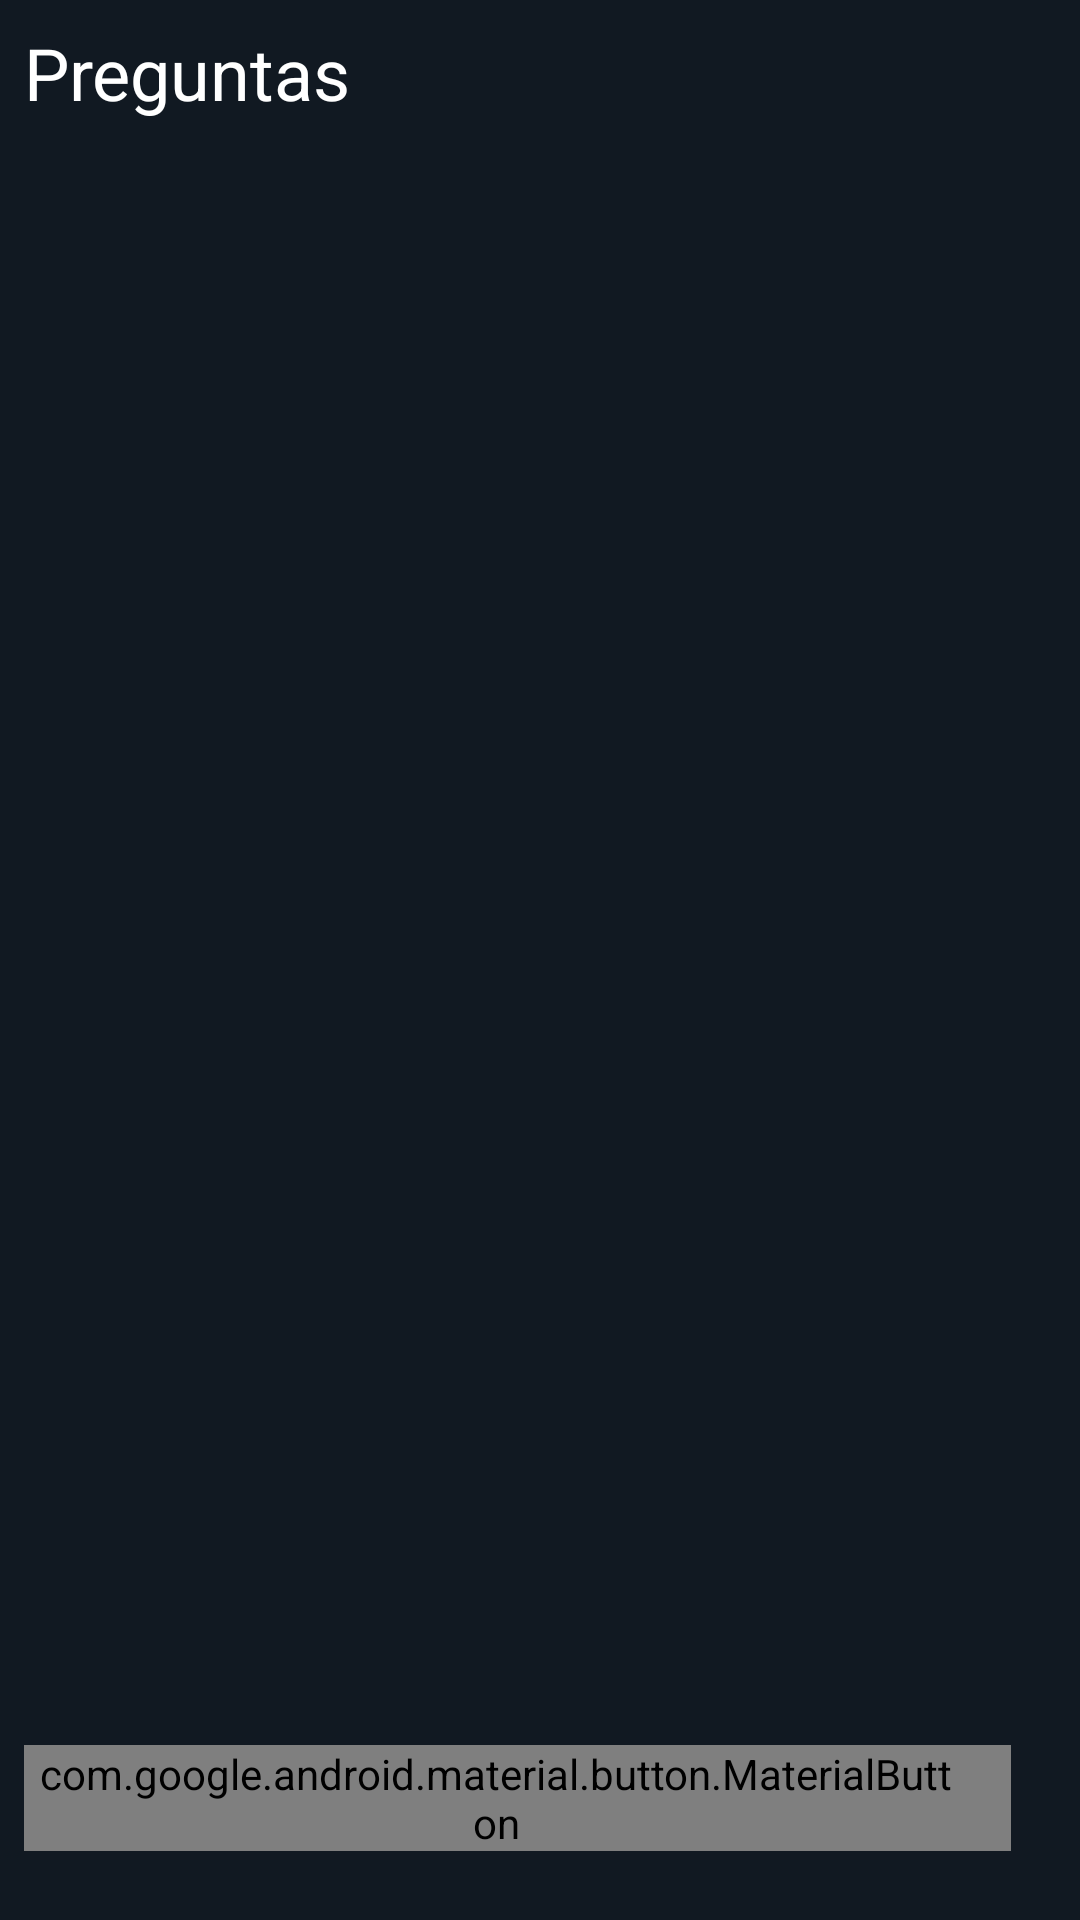

Layout XML and referenced resources for this Android screen:
<!-- AndroidManifest.xml: application theme android:Theme.Translucent.NoTitleBar -->
<!-- res/layout/fragment_preview_questions.xml -->
<?xml version="1.0" encoding="utf-8"?>
<androidx.constraintlayout.widget.ConstraintLayout xmlns:android="http://schemas.android.com/apk/res/android"
    xmlns:tools="http://schemas.android.com/tools"
    android:layout_width="match_parent"
    android:layout_height="match_parent"
    xmlns:app="http://schemas.android.com/apk/res-auto"
    android:padding="8dp"
    android:background="@color/background_app"
    tools:context=".ui.fragment.FragmentPreviewQuestions">

    <TextView
        android:id="@+id/lblQuestions"
        android:layout_width="wrap_content"
        android:layout_height="wrap_content"
        android:text="Preguntas"
        android:textSize="24sp"
        android:textColor="@color/white"
        app:layout_constraintTop_toTopOf="parent"
        app:layout_constraintStart_toStartOf="parent"/>

    <androidx.recyclerview.widget.RecyclerView
        android:id="@+id/reciclerPreviewQuestions"
        android:layout_width="0dp"
        android:layout_height="0dp"
        android:layout_marginVertical="8dp"
        app:layout_constraintEnd_toEndOf="parent"
        app:layout_constraintStart_toStartOf="parent"
        app:layout_constraintTop_toBottomOf="@+id/lblQuestions"
        app:layout_constraintBottom_toTopOf="@+id/btnAddQuestions"/>

    <com.google.android.material.button.MaterialButton
        android:id="@+id/btnAddQuestions"
        style="@style/btnCrearGuia"
        android:layout_width="wrap_content"
        android:layout_height="wrap_content"
        android:layout_marginEnd="15dp"
        android:layout_marginBottom="15dp"
        android:background="@drawable/ic_filter_state_crear_guia"
        android:layoutDirection="ltr"
        android:text="@string/btnAddQuestions"
        app:backgroundTint="@null"
        app:icon="@drawable/plus"
        app:iconPadding="5dp"
        app:layout_constraintBottom_toBottomOf="parent"
        app:layout_constraintEnd_toEndOf="parent" />
</androidx.constraintlayout.widget.ConstraintLayout>
<!-- resources referenced by this layout -->
<resources>
  <color name="background_app">#111922</color>
  <color name="white">#FFFFFFFF</color>
  <!-- drawable ic_filter_state_crear_guia (drawable) -->
  <?xml version="1.0" encoding="utf-8"?>
  <selector xmlns:android="http://schemas.android.com/apk/res/android">
      <item
          android:state_pressed="true"
          android:state_enabled="true"
          android:drawable="@drawable/state_pressed_ripple_crear_guia"/>
      <item
          android:state_enabled="true"
          android:drawable="@drawable/btn_crear_folder" />
  </selector>
  <string name="btnAddQuestions">Agregar pregunta</string>
  <style name="btnCrearGuia" parent="@android:style/Widget.Button">
          <item name="android:paddingStart">20dp</item>
          <item name="android:paddingEnd">20dp</item>
          <item name="android:textColor">@color/white</item>
          <item name="android:textAllCaps">false</item>
      </style>
  <!-- drawable state_pressed_ripple_crear_guia (drawable) -->
  <?xml version="1.0" encoding="utf-8"?>
  <ripple xmlns:android="http://schemas.android.com/apk/res/android" android:color="#03D1BF">
      <item>
          <shape android:shape="rectangle">
              <corners android:radius="50dp"/>
              <solid android:color="#04E2CE"/>
          </shape>
      </item>
  </ripple>
  <!-- drawable btn_crear_folder (drawable) -->
  <?xml version="1.0" encoding="utf-8"?>
  <selector xmlns:android="http://schemas.android.com/apk/res/android">
      <item>
          <shape android:shape="rectangle">
              <corners android:radius="50dp"/>
              <solid android:color="#019486"/>
          </shape>
      </item>
  </selector>
</resources>
